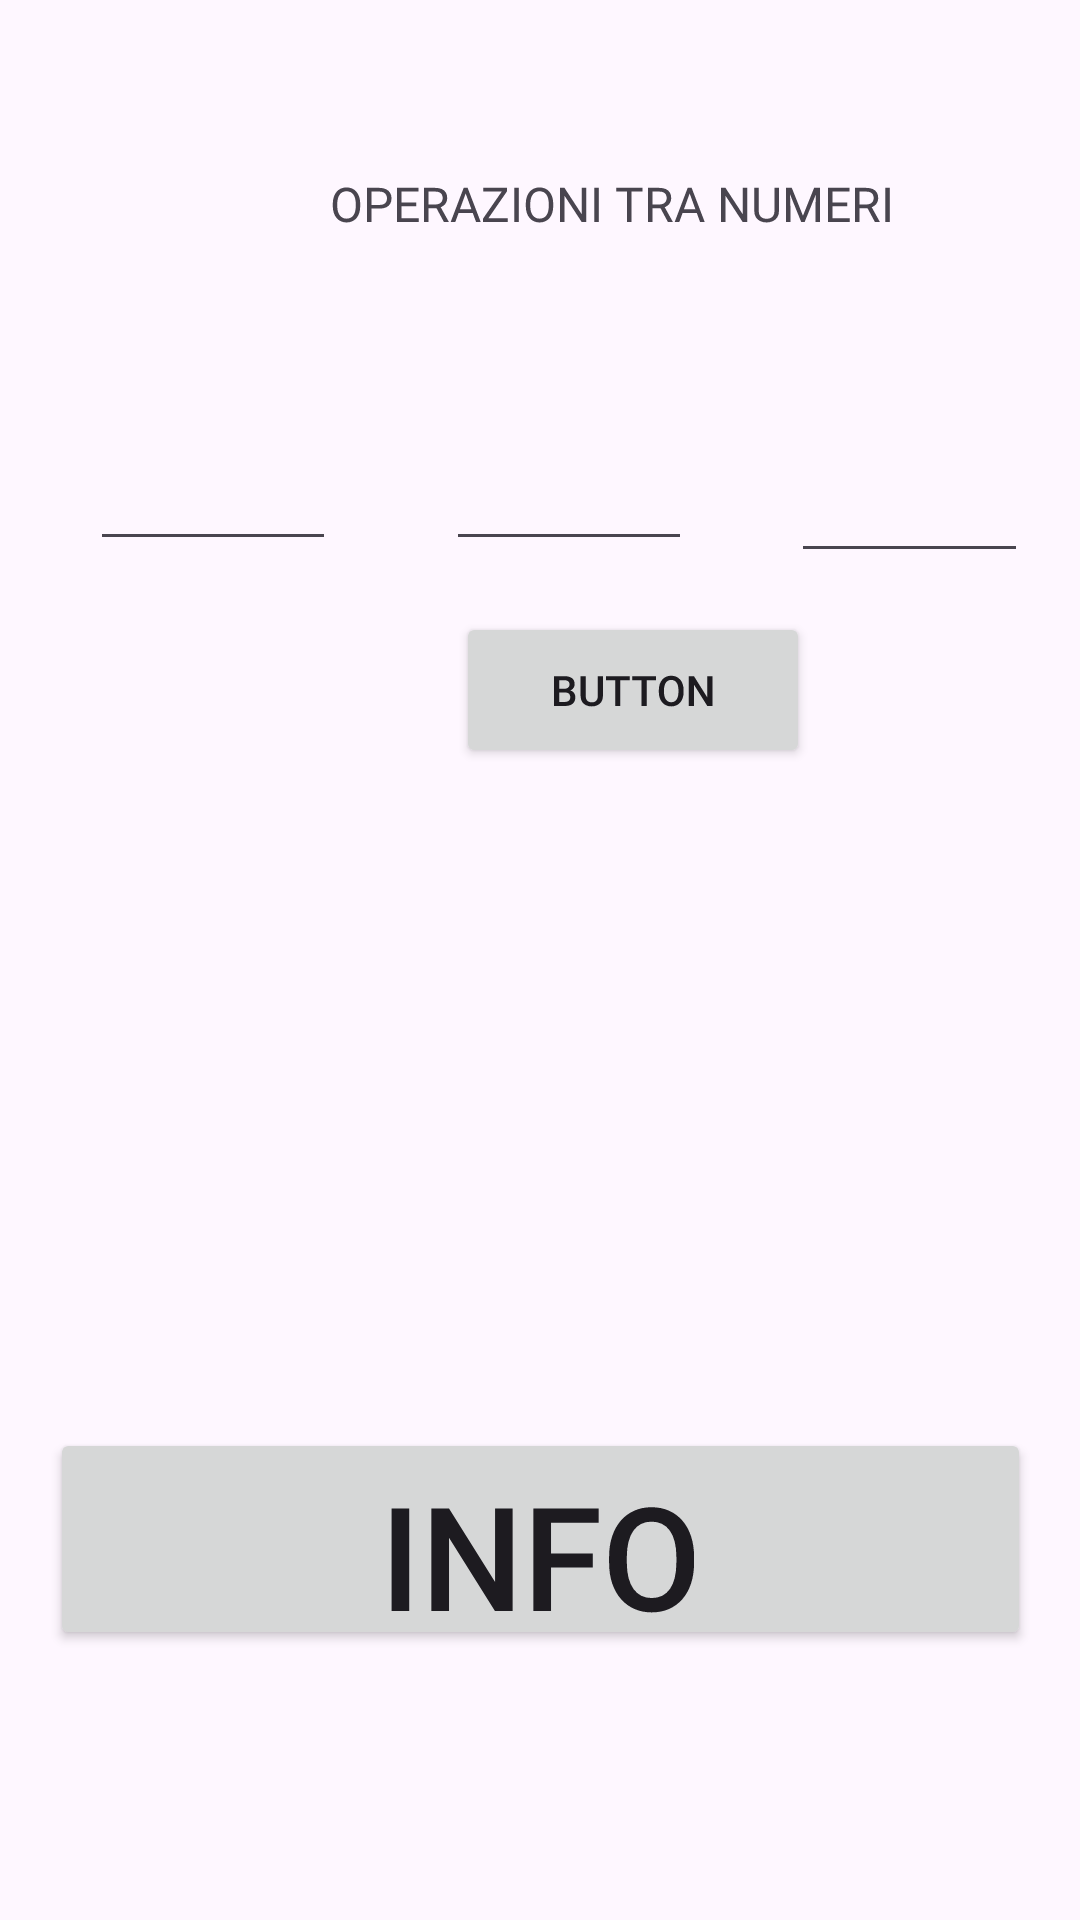

The Android layout XML behind this screen, and the referenced resources:
<!-- AndroidManifest.xml: application theme Base.Theme.Calcolatrice_collegamento -->
<!-- res/layout/activity_main.xml -->
<?xml version="1.0" encoding="utf-8"?>
<androidx.constraintlayout.widget.ConstraintLayout xmlns:android="http://schemas.android.com/apk/res/android"
    xmlns:app="http://schemas.android.com/apk/res-auto"
    xmlns:tools="http://schemas.android.com/tools"
    android:layout_width="match_parent"
    android:layout_height="match_parent"
    android:rotationX="-360"
    android:rotationY="360"
    android:textAlignment="center"
    tools:context=".MainActivity">

    <EditText
        android:id="@+id/operando"
        android:layout_width="82dp"
        android:layout_height="53dp"
        android:layout_marginStart="174dp"
        android:layout_marginTop="134dp"
        android:layout_marginEnd="155dp"
        android:ems="10"
        android:inputType="text"
        android:textAlignment="center"
        app:layout_constraintEnd_toEndOf="parent"
        app:layout_constraintStart_toStartOf="parent"
        app:layout_constraintTop_toTopOf="parent" />

    <TextView
        android:id="@+id/Titolo"
        android:layout_width="190dp"
        android:layout_height="21dp"
        android:layout_marginStart="110dp"
        android:layout_marginTop="57dp"
        android:text="OPERAZIONI TRA NUMERI"
        android:textSize="16sp"
        app:layout_constraintStart_toStartOf="parent"
        app:layout_constraintTop_toTopOf="parent" />

    <EditText
        android:id="@+id/number1"
        android:layout_width="82dp"
        android:layout_height="53dp"
        android:layout_marginStart="56dp"
        android:layout_marginTop="134dp"
        android:layout_marginEnd="274dp"
        android:ems="10"
        android:inputType="number"
        app:layout_constraintEnd_toEndOf="parent"
        app:layout_constraintStart_toStartOf="parent"
        app:layout_constraintTop_toTopOf="parent" />

    <EditText
        android:id="@+id/number2"
        android:layout_width="79dp"
        android:layout_height="57dp"
        android:layout_marginStart="289dp"
        android:layout_marginTop="134dp"
        android:layout_marginEnd="43dp"
        android:ems="10"
        android:inputType="number"
        app:layout_constraintEnd_toEndOf="parent"
        app:layout_constraintStart_toStartOf="parent"
        app:layout_constraintTop_toTopOf="parent" />

    <Button
        android:id="@+id/btnCalcola"
        android:layout_width="118dp"
        android:layout_height="52dp"
        android:layout_marginStart="152dp"
        android:layout_marginTop="204dp"
        android:layout_marginEnd="141dp"
        android:onClick="calcola"
        android:text="Button"
        app:layout_constraintEnd_toEndOf="parent"
        app:layout_constraintHorizontal_bias="0.0"
        app:layout_constraintStart_toStartOf="parent"
        app:layout_constraintTop_toTopOf="parent" />

    <TextView
        android:id="@+id/txtResult"
        android:layout_width="114dp"
        android:layout_height="83dp"
        android:layout_marginStart="191dp"
        android:layout_marginTop="272dp"
        android:layout_marginEnd="168dp"
        android:textAlignment="center"
        android:textSize="24sp"
        app:layout_constraintEnd_toEndOf="parent"
        app:layout_constraintHorizontal_bias="0.693"
        app:layout_constraintStart_toStartOf="parent"
        app:layout_constraintTop_toTopOf="parent" />

    <Button
        android:id="@+id/btnInfo"
        android:layout_width="327dp"
        android:layout_height="74dp"
        android:layout_marginTop="476dp"
        android:onClick="apriInfo"
        android:text="Info"
        android:textSize="48sp"
        app:layout_constraintEnd_toEndOf="parent"
        app:layout_constraintStart_toStartOf="parent"
        app:layout_constraintTop_toTopOf="parent" />

</androidx.constraintlayout.widget.ConstraintLayout>
<!-- resources referenced by this layout -->
<resources>
  <style name="Base.Theme.Calcolatrice_collegamento" parent="Theme.Material3.DayNight.NoActionBar">
          
          
      </style>
</resources>
